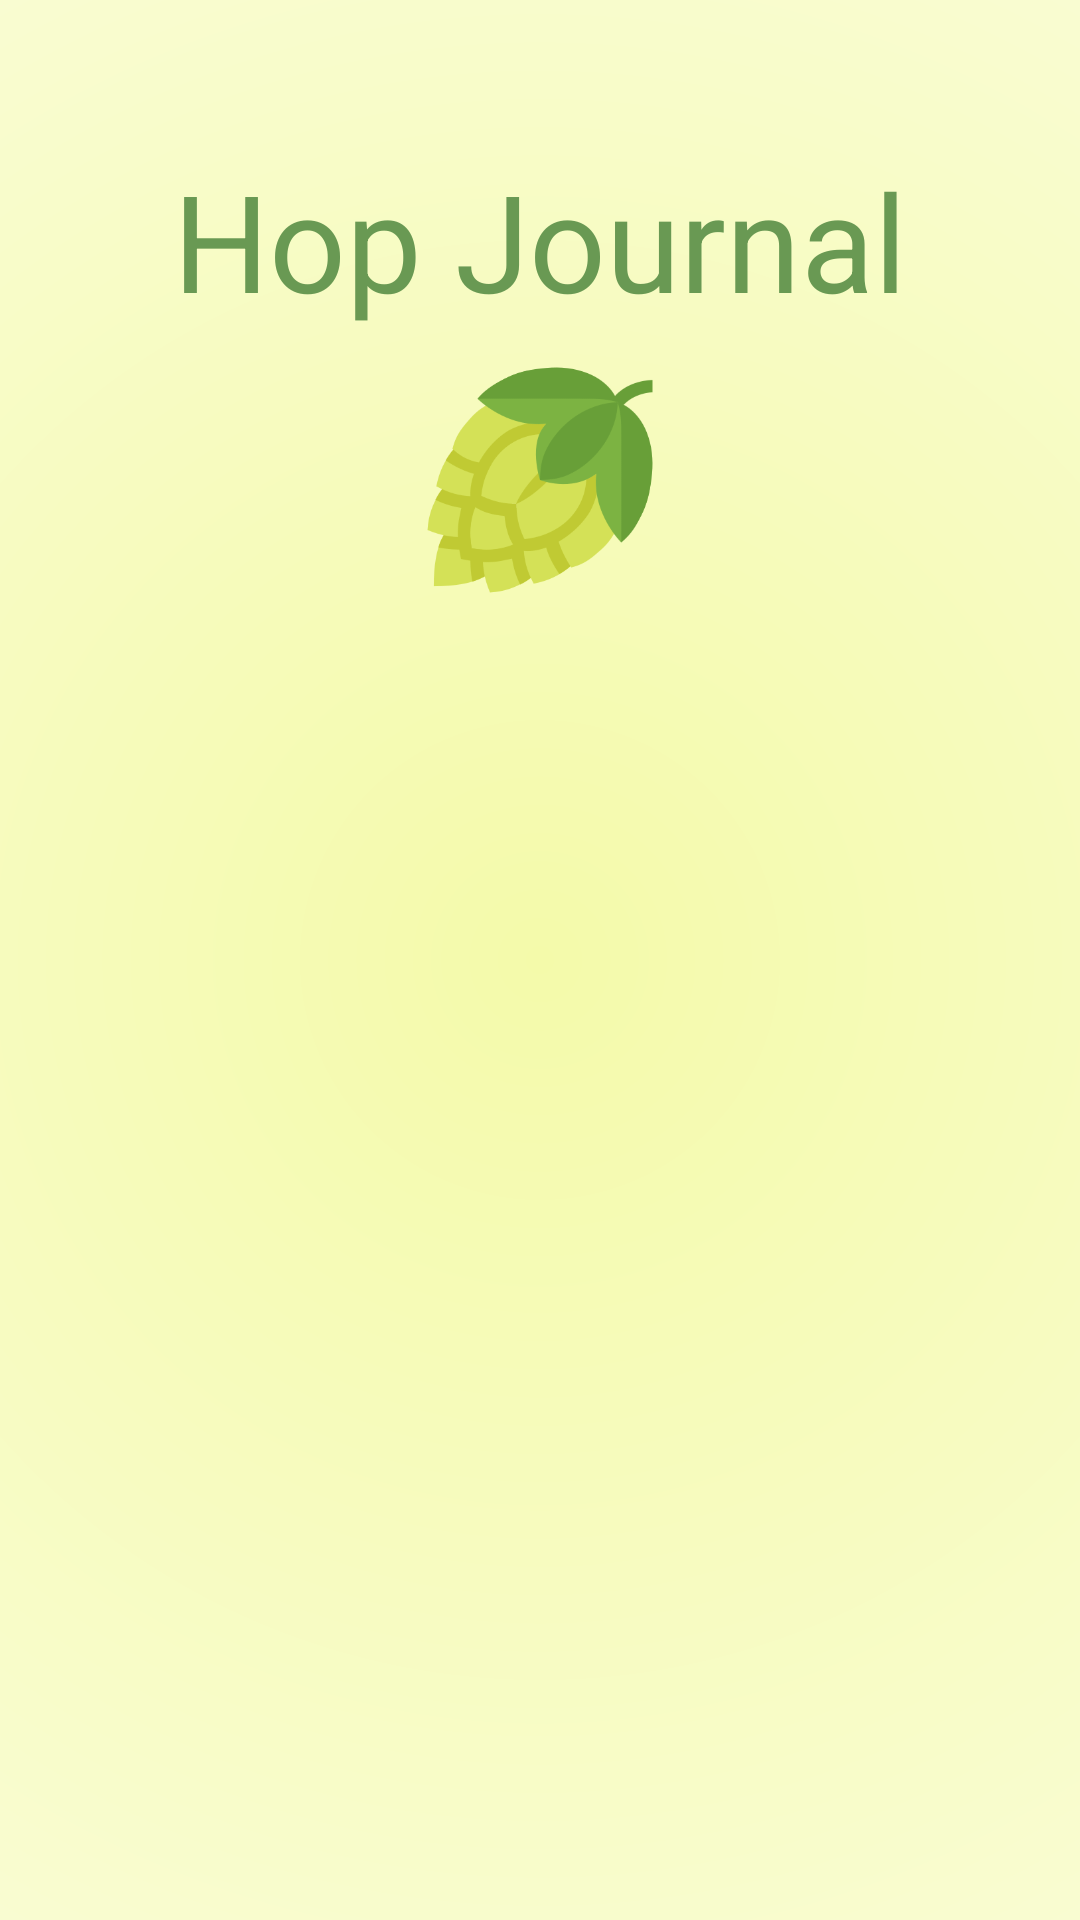

This screen was rendered from an Android layout file. Write that file and the resources it references.
<!-- AndroidManifest.xml: application theme Theme.AppCompat.Light.NoActionBar -->
<!-- res/layout/activity_splash.xml -->
<?xml version="1.0" encoding="utf-8"?>
<androidx.constraintlayout.widget.ConstraintLayout xmlns:android="http://schemas.android.com/apk/res/android"
    xmlns:app="http://schemas.android.com/apk/res-auto"
    xmlns:tools="http://schemas.android.com/tools"
    android:layout_width="match_parent"
    android:layout_height="match_parent"
    tools:context=".SplashActivity"
    android:background="@drawable/background_gradient">
    <TextView
        android:layout_width="wrap_content"
        android:layout_height="wrap_content"
        android:text="@string/app_name"
        app:layout_constraintLeft_toLeftOf="parent"
        app:layout_constraintRight_toRightOf="parent"
        android:textSize="45sp"
        android:id="@+id/splash_title"
        app:layout_constraintTop_toTopOf="parent"
        android:layout_marginTop="50dp"
        android:textColor="@color/textGreen"/>
    <ImageView
        android:layout_width="100dp"
        android:layout_height="100dp"
        android:id="@+id/splash_logo"
        android:src="@drawable/hops"
        app:layout_constraintLeft_toLeftOf="parent"
        app:layout_constraintRight_toRightOf="parent"
        app:layout_constraintTop_toBottomOf="@id/splash_title"/>

</androidx.constraintlayout.widget.ConstraintLayout>
<!-- resources referenced by this layout -->
<resources>
  <color name="textGreen">#699953</color>
  <!-- drawable background_gradient (drawable) -->
  <?xml version="1.0" encoding="utf-8"?>
  <shape xmlns:android="http://schemas.android.com/apk/res/android"
      android:shape="rectangle">
      <gradient
          android:type="radial"
          android:startColor="@color/colorBackground"
          android:endColor="#FFFFFF"
          android:gradientRadius="800dp"/>
  </shape>
  <!-- drawable hops: png bitmap (drawable, 24481 bytes) -->
  <string name="app_name">Hop Journal</string>
  <color name="colorBackground">#f4faaa</color>
</resources>
